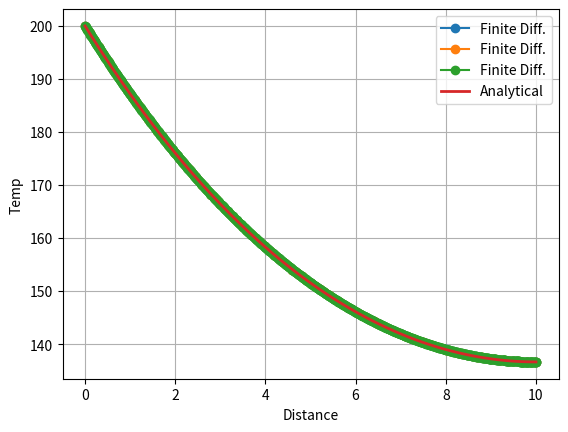

This figure's Python source:
import numpy as np
import matplotlib.pyplot as plt

l = 10.0
hpr = 0.01
ta = 20.0
t0 = 200.0
tl = 40.0

dx = [1.0,0.1,0.01]

def a_sol(x):
    k=np.sqrt(hpr)
    return(ta+(t0-ta)*np.cosh(k*(l-x))/np.cosh(k*l))

def fin_diff(dx):
    n=int(l/dx)
    x=np.linspace(0,l,n+1)
    N=n
    
    coeff=hpr*dx**2
    
    a = np.zeros((N,N))
    
    np.fill_diagonal(a,-2-coeff)
    np.fill_diagonal(a[:,1:],1)
    np.fill_diagonal(a[1:,:],1)
    
    b=-coeff*ta*np.ones(N)
    
    b[0]-=t0
    b[-1]=0
    
    a[-1,:]=0
    a[-1,-1]=3
    a[-1,-2]=-4
    a[-1,-3]=1
    
    t_int = np.linalg.solve(a,b)
    
    t=np.zeros(n+1)
    t[0]=t0
    t[1:]=t_int
    
    return x, t

#plot

plt.figure()
errors=[]
for value in dx:
    x_fd,t_fd=fin_diff(value)
    t_exact = a_sol(x_fd)
    
    error=np.max(np.abs(t_fd-t_exact))
    errors.append(error)
    
    plt.plot(x_fd,t_fd,label='Finite Diff.',marker='o')
    

#analytical solution
    
x_exact=np.linspace(0,l,100)
plt.plot(x_exact,a_sol(x_exact),lw=2,label='Analytical')
plt.grid()
plt.xlabel('Distance')
plt.ylabel('Temp')
plt.legend()
plt.show()
